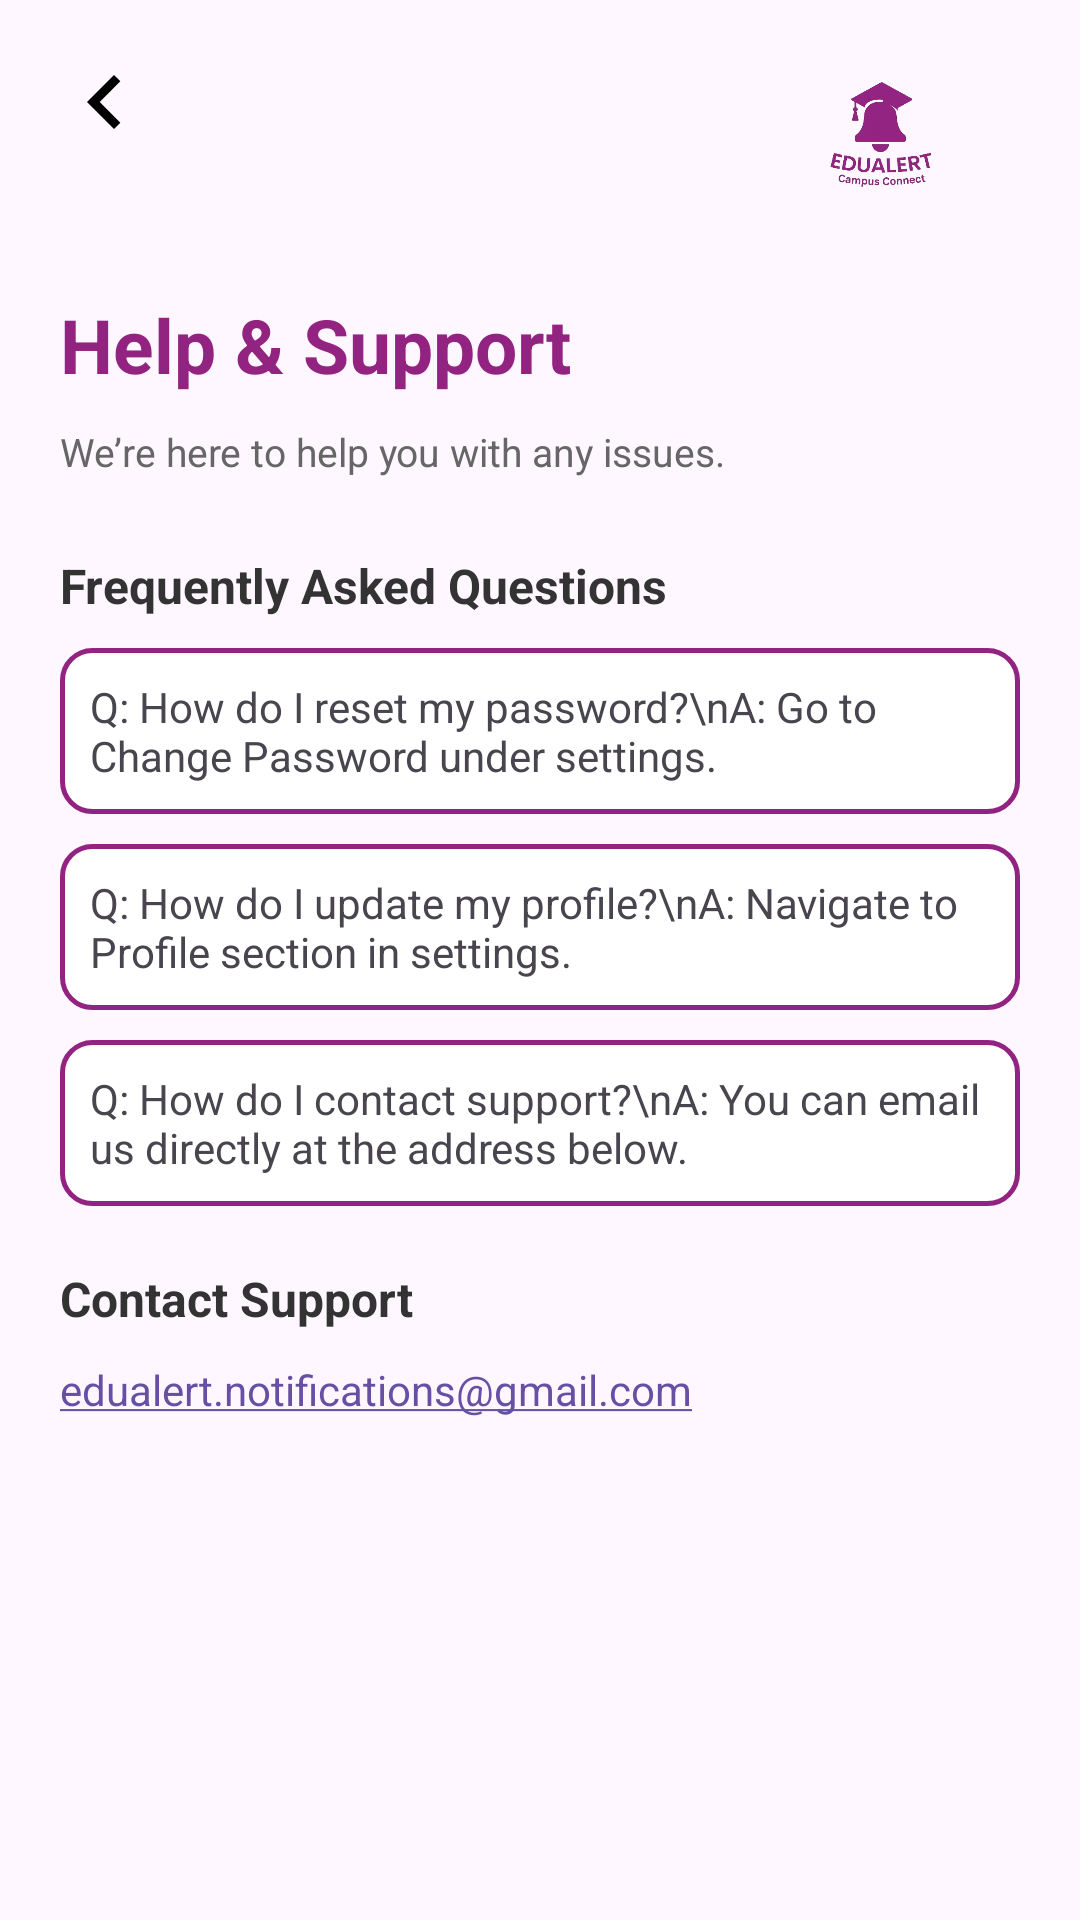

Produce the Android XML layout that renders to this screen, including the resource entries it uses.
<!-- AndroidManifest.xml: application theme Theme.EduAlert -->
<!-- res/layout/fragment_help_and_support.xml -->
<?xml version="1.0" encoding="utf-8"?>
<RelativeLayout xmlns:android="http://schemas.android.com/apk/res/android"
    xmlns:app="http://schemas.android.com/apk/res-auto"
    android:layout_width="match_parent"
    android:layout_height="match_parent">

    
    <ImageView
        android:id="@+id/backButton"
        android:layout_width="38dp"
        android:layout_height="36dp"
        android:layout_alignParentStart="true"
        android:layout_margin="16dp"
        android:contentDescription="Back"
        android:src="@drawable/ic_backarrow" />

    
    <ImageView
        android:id="@+id/logoImage"
        android:layout_width="100dp"
        android:layout_height="70dp"
        android:layout_alignParentEnd="true"
        android:layout_margin="16dp"
        android:contentDescription="EduAlert Logo"
        android:src="@drawable/logo" />

    
    <ScrollView
        android:layout_width="match_parent"
        android:layout_height="match_parent"
        android:layout_below="@id/backButton"
        android:padding="20dp"
        android:fillViewport="true">

        <LinearLayout
            android:layout_width="match_parent"
            android:layout_height="wrap_content"
            android:orientation="vertical">

            
            <TextView
                android:layout_width="wrap_content"
                android:layout_height="wrap_content"
                android:text="Help &amp; Support"
                android:textColor="#922381"
                android:textSize="25sp"
                android:textStyle="bold"
                android:layout_marginTop="10dp"
                android:layout_marginBottom="10dp" />

            
            <TextView
                android:layout_width="wrap_content"
                android:layout_height="wrap_content"
                android:text="We’re here to help you with any issues."
                android:textColor="#666666"
                android:textSize="13sp"
                android:layout_marginBottom="25dp"/>

            
            <TextView
                android:layout_width="wrap_content"
                android:layout_height="wrap_content"
                android:text="Frequently Asked Questions"
                android:textStyle="bold"
                android:textSize="16sp"
                android:textColor="#333333"
                android:layout_marginBottom="10dp" />

            <TextView
                android:layout_width="match_parent"
                android:layout_height="wrap_content"
                android:text="Q: How do I reset my password?\nA: Go to Change Password under settings."
                android:padding="10dp"
                android:background="@drawable/input_bg"
                android:textSize="14sp"
                android:layout_marginBottom="10dp"/>

            <TextView
                android:layout_width="match_parent"
                android:layout_height="wrap_content"
                android:text="Q: How do I update my profile?\nA: Navigate to Profile section in settings."
                android:padding="10dp"
                android:background="@drawable/input_bg"
                android:textSize="14sp"
                android:layout_marginBottom="10dp"/>

            <TextView
                android:layout_width="match_parent"
                android:layout_height="wrap_content"
                android:text="Q: How do I contact support?\nA: You can email us directly at the address below."
                android:padding="10dp"
                android:background="@drawable/input_bg"
                android:textSize="14sp"
                android:layout_marginBottom="20dp"/>

            
            <TextView
                android:layout_width="wrap_content"
                android:layout_height="wrap_content"
                android:text="Contact Support"
                android:textStyle="bold"
                android:textSize="16sp"
                android:textColor="#333333"
                android:layout_marginBottom="10dp" />

            
            <TextView
                android:id="@+id/emailSupport"
                android:layout_width="match_parent"
                android:layout_height="wrap_content"
                android:autoLink="email"
                android:text="edualert.notifications@gmail.com"
                android:textSize="14sp"
                android:textColor="#555555"
                android:layout_marginBottom="20dp" />
        </LinearLayout>
    </ScrollView>
</RelativeLayout>
<!-- resources referenced by this layout -->
<resources>
  <!-- drawable ic_backarrow (drawable) -->
  <vector xmlns:android="http://schemas.android.com/apk/res/android"
      android:width="24dp"
      android:height="24dp"
      android:viewportWidth="24"
      android:viewportHeight="24"
      android:tint="#000000">
  
      <path
          android:fillColor="@android:color/black"
          android:pathData="M15.41,7.41L14,6l-6,6 6,6 1.41,-1.41L10.83,12z"/>
  </vector>
  <!-- drawable input_bg (drawable) -->
  <?xml version="1.0" encoding="utf-8"?>
  <shape xmlns:android="http://schemas.android.com/apk/res/android"
      android:shape="rectangle">
  
      
      <solid android:color="@android:color/white"/>
  
      
      <stroke
          android:width="1.5dp"
          android:color="#922381" />
  
      
      <corners android:radius="10dp" />
  
      
      <padding
          android:left="10dp"
          android:top="10dp"
          android:right="10dp"
          android:bottom="10dp"/>
  </shape>
  <!-- drawable logo: png bitmap (drawable, 60366 bytes) -->
  <style name="Theme.EduAlert" parent="Base.Theme.EduAlert" />
  <style name="Base.Theme.EduAlert" parent="Theme.Material3.DayNight.NoActionBar">
          
          
      </style>
</resources>
